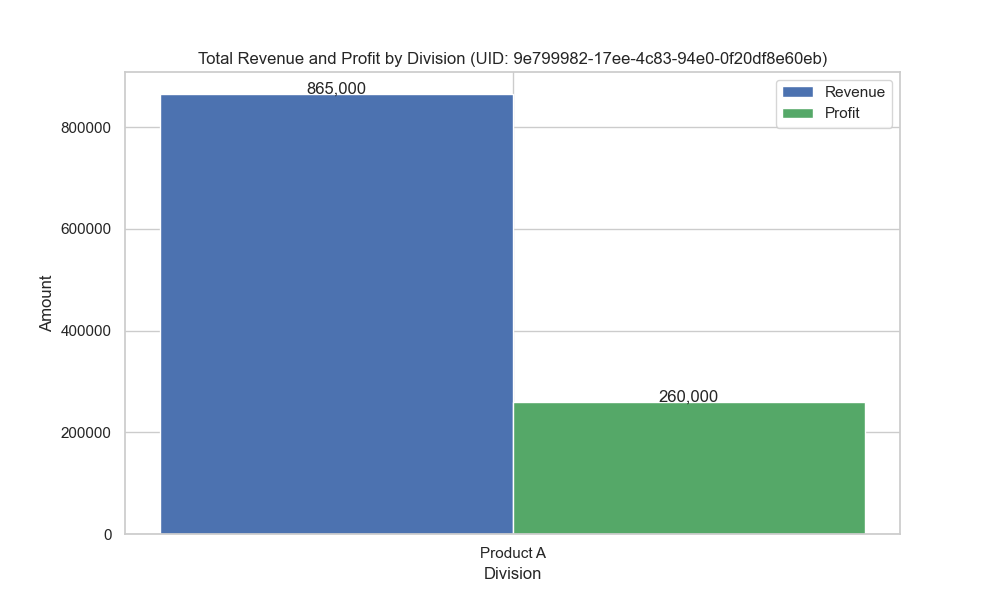

Data behind this chart, as committed beside it:
Division, Revenue, Profit
Product A, 865000, 260000
